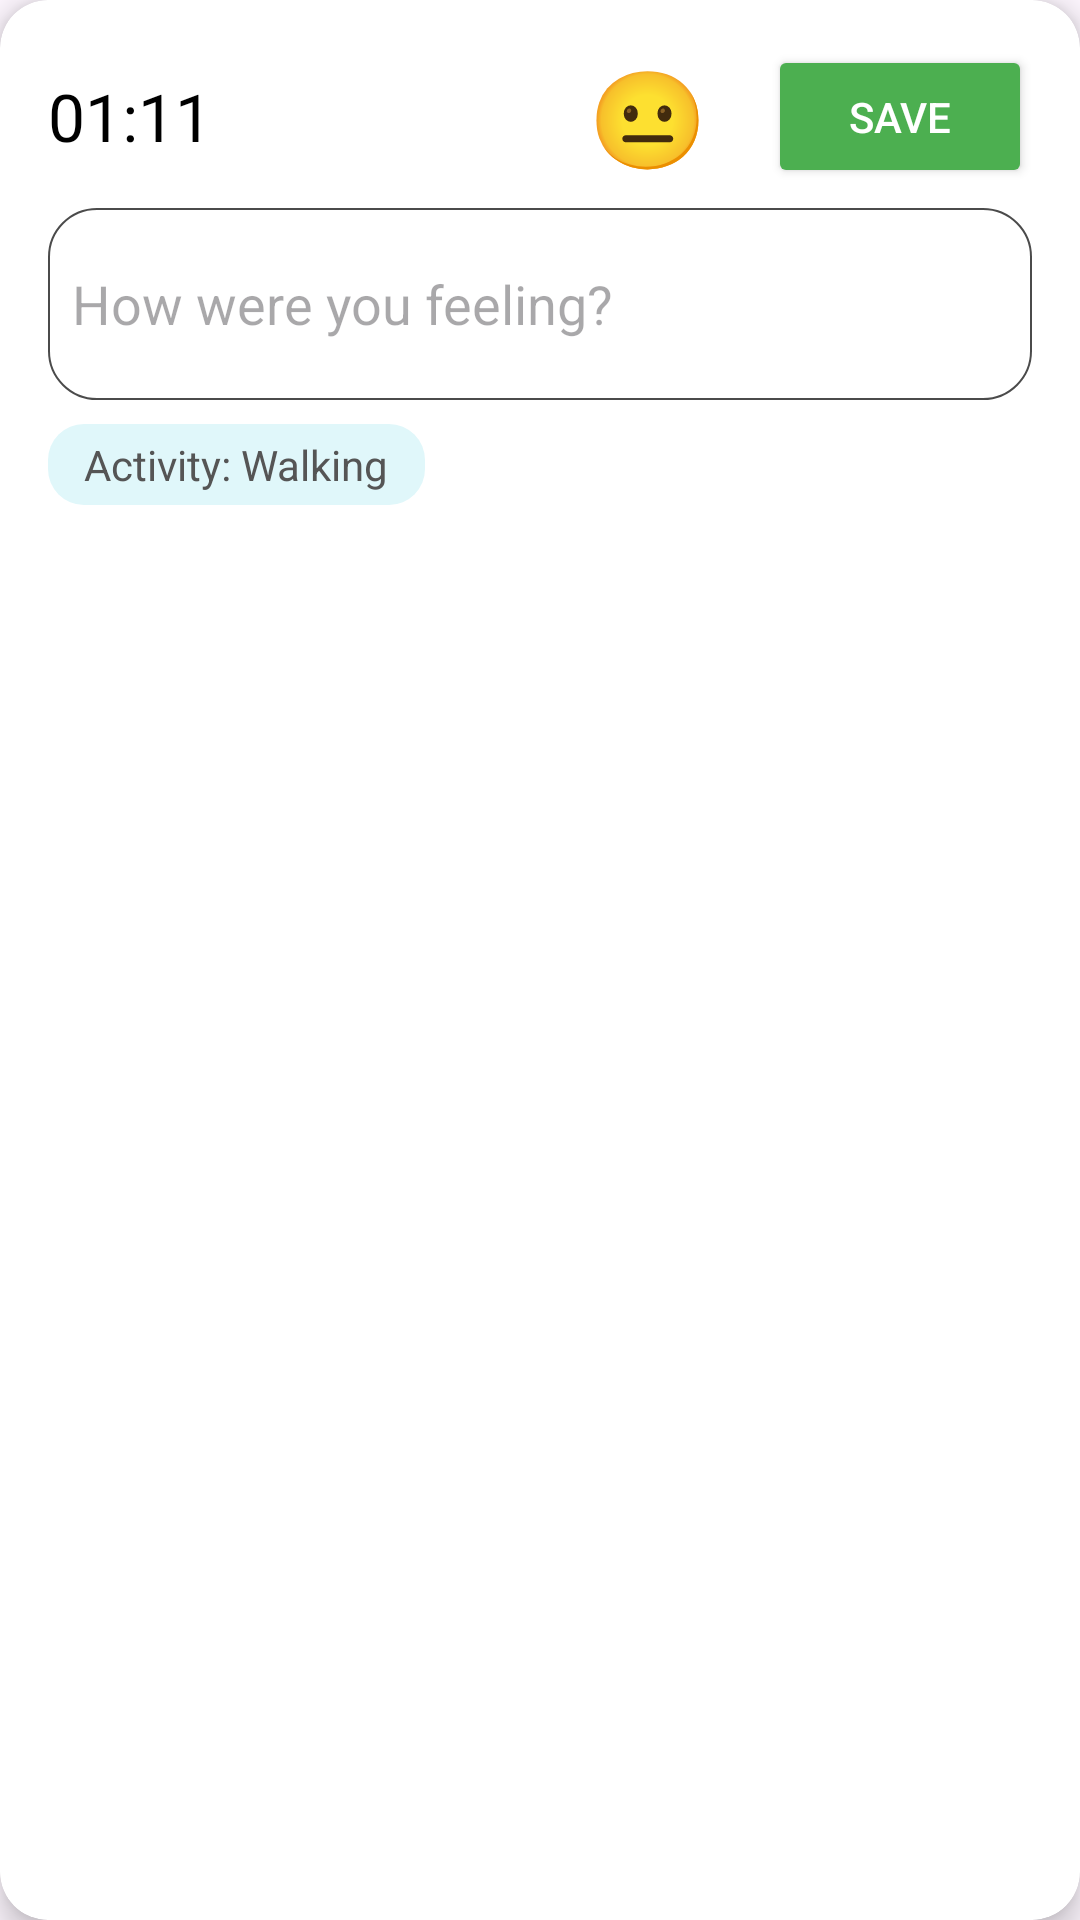

Layout XML and referenced resources for this Android screen:
<!-- AndroidManifest.xml: application theme Theme.MentalHealf -->
<!-- res/layout/moodlogitem.xml -->
<androidx.cardview.widget.CardView xmlns:android="http://schemas.android.com/apk/res/android"
    xmlns:app="http://schemas.android.com/apk/res-auto"
    xmlns:tools="http://schemas.android.com/tools"
    android:layout_width="match_parent"
    android:layout_height="wrap_content"
    android:layout_marginHorizontal="16dp"
    android:layout_marginVertical="8dp"
    app:cardCornerRadius="16dp"
    app:cardElevation="6dp"
    android:background="@android:color/white">

    <androidx.constraintlayout.widget.ConstraintLayout
        android:layout_width="match_parent"
        android:layout_height="wrap_content"
        android:padding="16dp">

        <TextView
            android:id="@+id/txtTimeLog"
            android:layout_width="wrap_content"
            android:layout_height="wrap_content"
            android:layout_marginTop="8dp"
            android:text="01:11"
            android:textColor="#000000"
            android:textSize="22sp"
            app:layout_constraintStart_toStartOf="parent"
            app:layout_constraintTop_toTopOf="parent" />

        <TextView
            android:id="@+id/txtMoodd"
            android:layout_width="48dp"
            android:layout_height="48dp"
            android:layout_marginEnd="16dp"
            android:background="@drawable/emoji_circle"
            android:gravity="center"
            android:text="😐"
            android:textSize="32sp"
            app:layout_constraintBottom_toBottomOf="@+id/txtTimeLog"
            app:layout_constraintEnd_toStartOf="@+id/btnUpdate"
            app:layout_constraintTop_toTopOf="@+id/txtTimeLog" />

        <Button
            android:id="@+id/btnUpdate"
            android:layout_width="wrap_content"
            android:layout_height="wrap_content"
            android:backgroundTint="#4CAF50"
            android:minHeight="48dp"
            android:text="Save"
            android:textColor="#FFFFFF"
            app:layout_constraintBottom_toBottomOf="@+id/txtMoodd"
            app:layout_constraintEnd_toEndOf="parent"
            app:layout_constraintTop_toTopOf="@+id/txtMoodd" />

        <EditText
            android:id="@+id/textView11"
            android:layout_width="0dp"
            android:layout_height="wrap_content"
            android:layout_marginTop="16dp"
            android:background="@drawable/rounded_inputbox"
            android:hint="How were you feeling?"
            android:inputType="textMultiLine"
            android:minHeight="64dp"
            android:padding="8dp"
            app:layout_constraintEnd_toEndOf="parent"
            app:layout_constraintStart_toStartOf="parent"
            app:layout_constraintTop_toBottomOf="@+id/txtTimeLog" />

        <TextView
            android:id="@+id/txtActivity"
            android:layout_width="wrap_content"
            android:layout_height="wrap_content"
            android:layout_marginTop="8dp"
            android:text="Activity: Walking"
            android:textSize="14sp"
            android:textColor="#555555"
            android:background="@drawable/tag_background"
            android:paddingHorizontal="12dp"
            android:paddingVertical="4dp"
            app:layout_constraintTop_toBottomOf="@+id/textView11"
            app:layout_constraintStart_toStartOf="parent" />

    </androidx.constraintlayout.widget.ConstraintLayout>
</androidx.cardview.widget.CardView>
<!-- resources referenced by this layout -->
<resources>
  <!-- drawable rounded_inputbox (drawable) -->
  <?xml version="1.0" encoding="utf-8"?>
  <selector xmlns:android="http://schemas.android.com/apk/res/android">
  
  
      <item>
          <shape android:shape="rectangle">
              <solid android:color="#FFFFFF" />
              <corners android:radius="16dp" />  10                                     `
              <padding android:left="12dp"  />
              <stroke android:width="0.5dp" android:color="#B4000000" />
          </shape>
      </item>
  </selector>
  <!-- drawable tag_background (drawable) -->
  <?xml version="1.0" encoding="utf-8"?>
  <shape xmlns:android="http://schemas.android.com/apk/res/android" android:shape="rectangle">
      <solid android:color="#E0F7FA" />
      <corners android:radius="12dp" />
  </shape>
  <style name="Theme.MentalHealf" parent="Base.Theme.MentalHealf" />
  <style name="Base.Theme.MentalHealf" parent="Theme.Material3.DayNight.NoActionBar">
          
          
          <item name="android:forceDarkAllowed">false</item>
  
      </style>
</resources>
